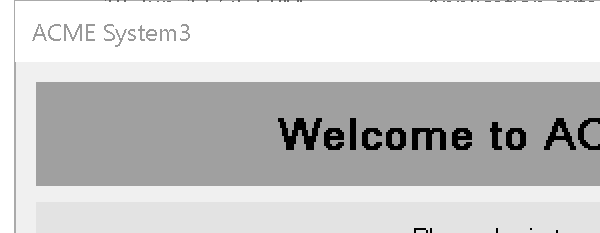
Workflow: EnterUserNamePW

Step 1: Open Application 'chrome.exe ACME' on 'Login' (acme-system3.exe)

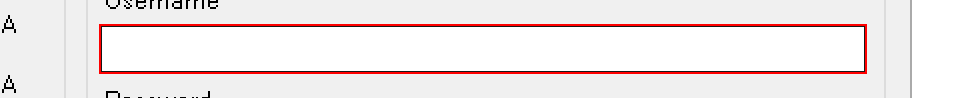
Step 2: Find Element 'INPUT  email' on 'textBox1'

Step 3: type [ACMEuser] into 'textBox1' (same screen as step 2)

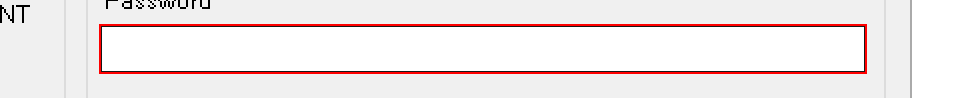
Step 4: type a value into 'textBox2'

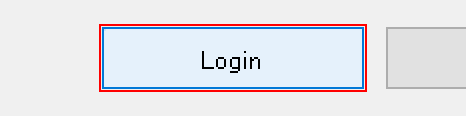
Step 5: click on 'button1'
